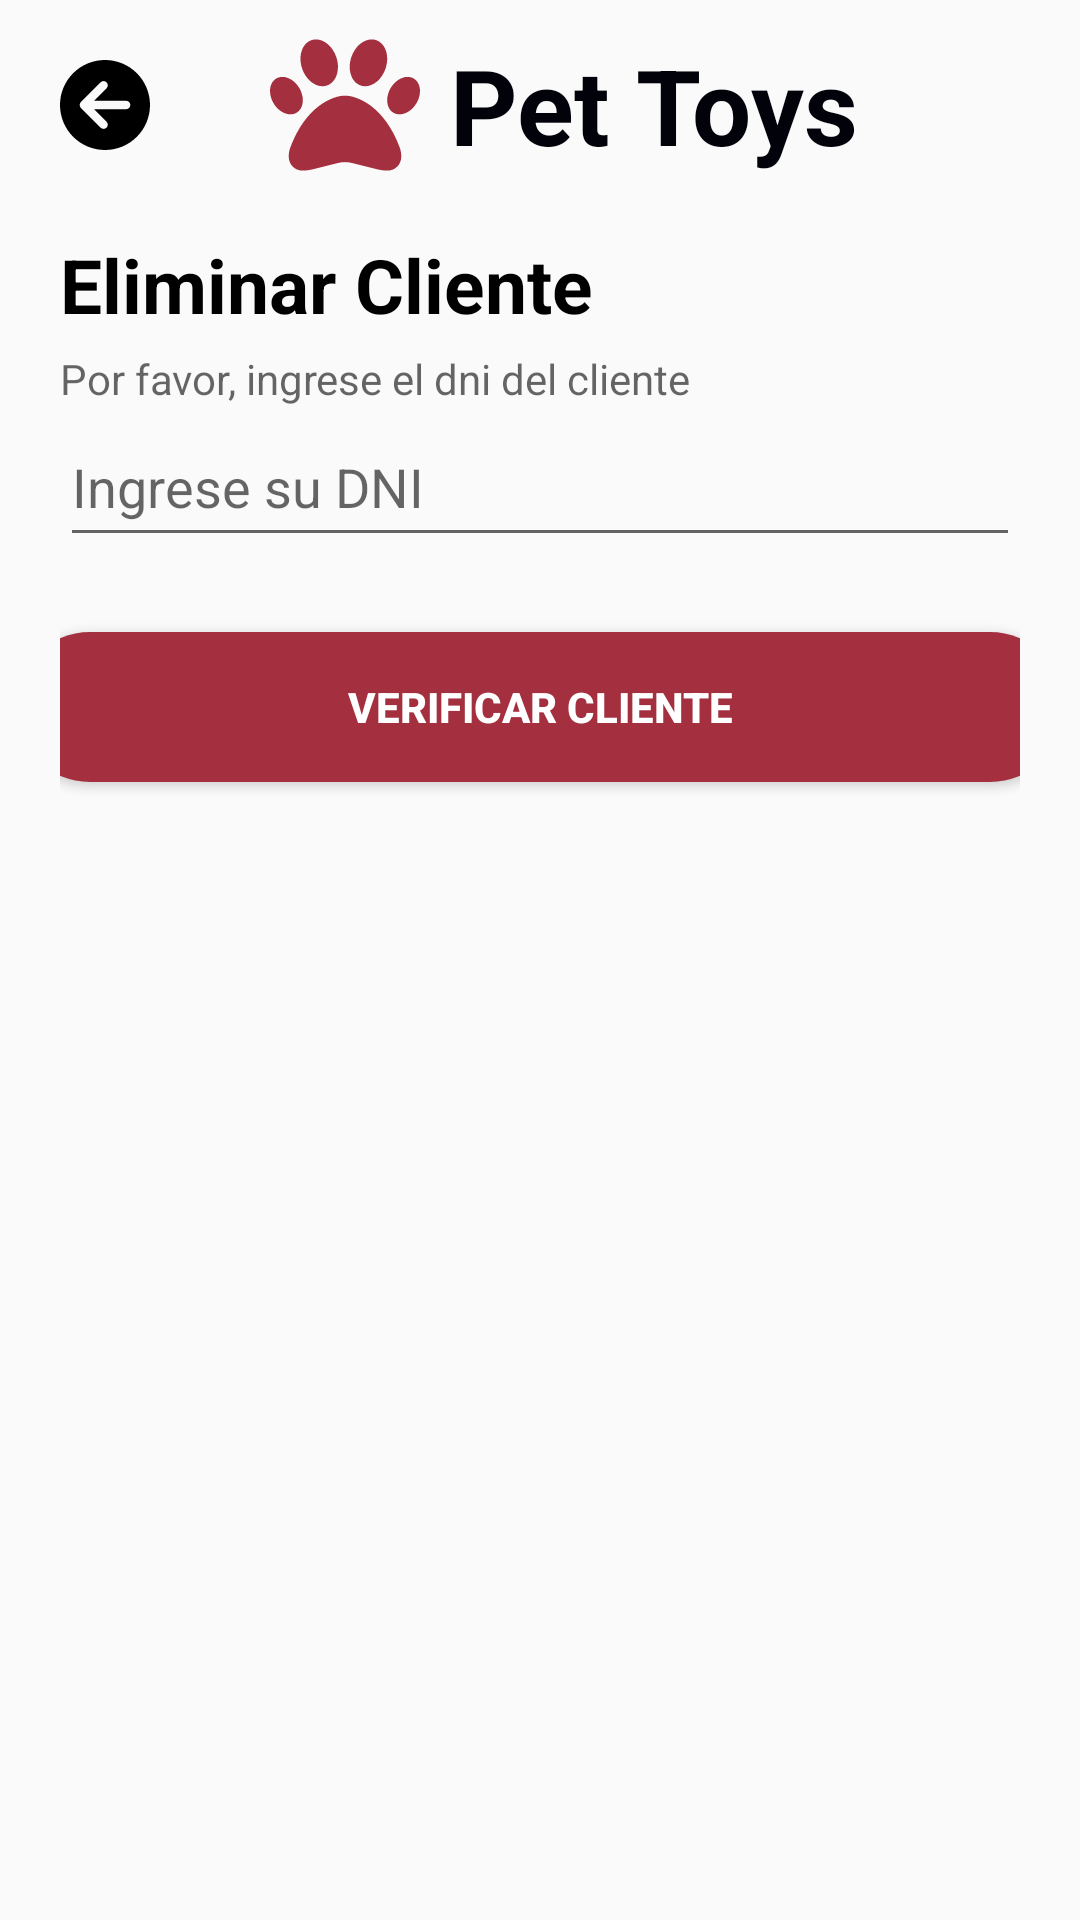

Android layout source for this screen:
<!-- AndroidManifest.xml: application theme Theme.ProyectoVeterinaria -->
<!-- res/layout/activity_eliminar_cliente.xml -->
<?xml version="1.0" encoding="utf-8"?>
<androidx.constraintlayout.widget.ConstraintLayout
    xmlns:android="http://schemas.android.com/apk/res/android"
    xmlns:tools="http://schemas.android.com/tools"
    xmlns:app="http://schemas.android.com/apk/res-auto"
    android:layout_width="match_parent"
    android:layout_height="match_parent"
    tools:context=".EliminarCliente"
    android:orientation="vertical">

    <LinearLayout
        android:id="@+id/linearLayout"
        android:layout_width="match_parent"
        android:layout_height="70dp"
        android:orientation="horizontal"
        app:layout_constraintEnd_toEndOf="parent"
        app:layout_constraintStart_toStartOf="parent"
        app:layout_constraintTop_toTopOf="parent">
        <LinearLayout
            android:layout_width="wrap_content"
            android:layout_height="wrap_content"
            android:layout_marginTop="10dp"
            android:layout_marginBottom="10dp"
            android:gravity="center">

            <ImageView
                android:id="@+id/imgRetrocederCliEliminar"
                android:layout_width="30dp"
                android:layout_height="35dp"
                android:layout_marginLeft="20dp"
                android:layout_marginRight="40dp"
                android:src="@drawable/circlearrowleftsolid" />

            <ImageView
                android:layout_width="50dp"
                android:layout_height="wrap_content"
                android:layout_marginRight="10dp"
                android:src="@drawable/paw_solid" />

            <TextView
                android:layout_width="wrap_content"
                android:layout_height="wrap_content"
                android:text="Pet Toys"
                android:textColor="#02020A"
                android:textSize="35sp"
                android:textStyle="bold" />
        </LinearLayout>
    </LinearLayout>

    <LinearLayout
        android:layout_width="match_parent"
        android:layout_height="650dp"
        android:layout_marginTop="8dp"
        android:orientation="vertical"
        app:layout_constraintEnd_toEndOf="parent"
        app:layout_constraintStart_toStartOf="parent"
        app:layout_constraintTop_toBottomOf="@+id/linearLayout"
        android:paddingLeft="20dp"
        android:paddingRight="20dp">

        <TextView
            android:layout_width="match_parent"
            android:layout_height="wrap_content"
            android:text="Eliminar Cliente"
            android:textStyle="bold"
            android:textSize="25sp"
            android:textColor="#000000"/>
        <TextView
            android:layout_width="match_parent"
            android:layout_height="wrap_content"
            android:layout_marginTop="5dp"
            android:text="Por favor, ingrese el dni del cliente"
            android:textSize="14sp"
            android:textColor="#99000000"/>

        <EditText
            android:layout_width="match_parent"
            android:layout_height="50dp"
            android:inputType="text"
            android:hint="Ingrese su DNI"/>

        <LinearLayout
            android:layout_width="match_parent"
            android:layout_height="60dp"
            android:gravity="center"
            android:layout_marginTop="20dp">
            <Button
                android:layout_width="350dp"
                android:layout_height="50dp"
                android:text="Verificar cliente"
                android:textStyle="bold"
                android:background="@drawable/boton"
                android:textColor="@color/white"/>
        </LinearLayout>

    </LinearLayout>


</androidx.constraintlayout.widget.ConstraintLayout>
<!-- resources referenced by this layout -->
<resources>
  <color name="white">#FFFFFFFF</color>
  <!-- drawable boton (drawable) -->
  <?xml version="1.0" encoding="utf-8"?>
  <shape xmlns:android="http://schemas.android.com/apk/res/android">
      <gradient
          android:startColor="#A4303F"
          android:endColor="#A4303F"
          />
      <corners
          android:radius="200dp"/>
  </shape>
  <!-- drawable circlearrowleftsolid (drawable) -->
  <vector android:height="50dp" android:viewportHeight="512"
      android:viewportWidth="512" android:width="50dp" xmlns:android="http://schemas.android.com/apk/res/android">
      <path android:fillColor="#FF000000" android:pathData="M512,256A256,256 0,1 0,0 256a256,256 0,1 0,512 0zM231,127c9.4,-9.4 24.6,-9.4 33.9,0s9.4,24.6 0,33.9l-71,71L376,232c13.3,0 24,10.7 24,24s-10.7,24 -24,24l-182.1,0 71,71c9.4,9.4 9.4,24.6 0,33.9s-24.6,9.4 -33.9,0L119,273c-9.4,-9.4 -9.4,-24.6 0,-33.9L231,127z"/>
  </vector>
  <!-- drawable paw_solid (drawable) -->
  <vector xmlns:android="http://schemas.android.com/apk/res/android"
      android:width="512dp"
      android:height="512dp"
      android:viewportWidth="512"
      android:viewportHeight="512">
    <path
        android:fillColor="#A4303F"
        android:pathData="M226.5,92.9c14.3,42.9 -0.3,86.2 -32.6,96.8s-70.1,-15.6 -84.4,-58.5s0.3,-86.2 32.6,-96.8s70.1,15.6 84.4,58.5zM100.4,198.6c18.9,32.4 14.3,70.1 -10.2,84.1s-59.7,-0.9 -78.5,-33.3S-2.7,179.3 21.8,165.3s59.7,0.9 78.5,33.3zM69.2,401.2C121.6,259.9 214.7,224 256,224s134.4,35.9 186.8,177.2c3.6,9.7 5.2,20.1 5.2,30.5v1.6c0,25.8 -20.9,46.7 -46.7,46.7c-11.5,0 -22.9,-1.4 -34,-4.2l-88,-22c-15.3,-3.8 -31.3,-3.8 -46.6,0l-88,22c-11.1,2.8 -22.5,4.2 -34,4.2C84.9,480 64,459.1 64,433.3v-1.6c0,-10.4 1.6,-20.8 5.2,-30.5zM421.8,282.7c-24.5,-14 -29.1,-51.7 -10.2,-84.1s54,-47.3 78.5,-33.3s29.1,51.7 10.2,84.1s-54,47.3 -78.5,33.3zM310.1,189.7c-32.3,-10.6 -46.9,-53.9 -32.6,-96.8s52.1,-69.1 84.4,-58.5s46.9,53.9 32.6,96.8s-52.1,69.1 -84.4,58.5z"/>
  </vector>
  <style name="Theme.ProyectoVeterinaria" parent="Base.Theme.ProyectoVeterinaria" />
  <style name="Base.Theme.ProyectoVeterinaria" parent="Theme.AppCompat.DayNight.NoActionBar">
          
          
      </style>
</resources>
